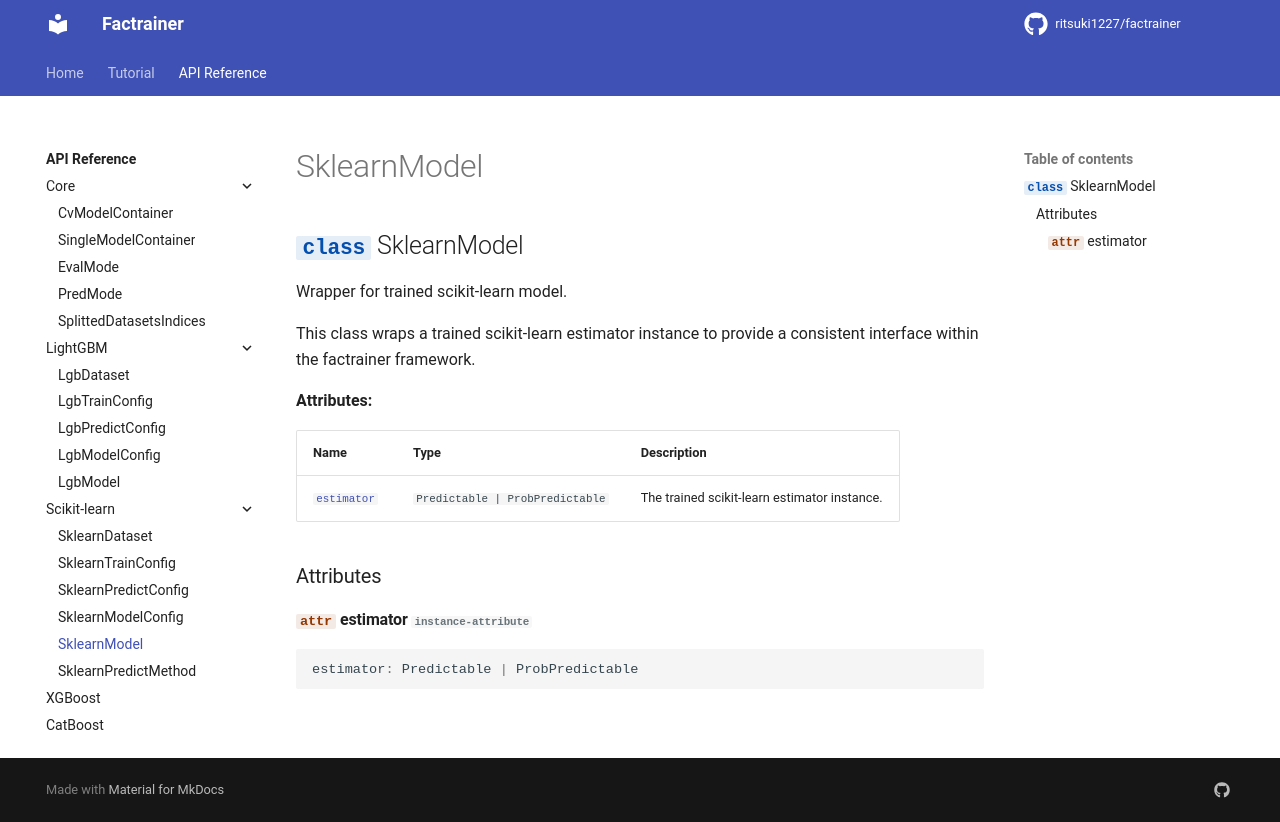

repository: ritsuki1227/factrainer · page: latest/reference/sklearn/sklearnmodel/index.html · generator: mkdocs

# SklearnModel

::: factrainer.sklearn.SklearnModel
    options:
        members:
            - estimator
